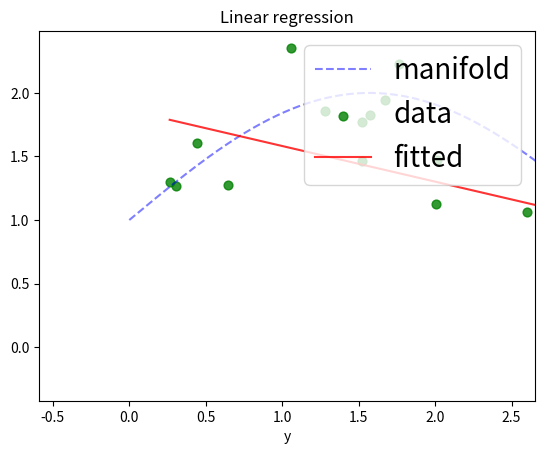

Write Python code to recreate this figure.
import numpy as np
from matplotlib import pyplot as plt


def generate_wave_set(n_support=1000, n_train=25, std=0.3):
    data = {}
    data['support'] = np.linspace(0, 2 * np.pi, num=n_support)
    data['values'] = np.sin(data['support']) + 1
    data['x_train'] = np.sort(np.random.choice(data['support'], size=n_train, replace=True))
    data['y_train'] = np.sin(data['x_train']) + 1 + np.random.normal(0, std, size=data['x_train'].shape[0])
    return data


data = generate_wave_set()

X = np.array([np.ones(data['x_train'].shape[0]), data['x_train']]).T

w = np.dot(np.dot(np.linalg.inv(np.dot(X.T, X)), X.T), data['y_train'])

y_hat = np.dot(w, X.T)

margin = 0.3

plt.plot(data['support'], data['values'], 'b--', alpha=0.5, label='manifold')
plt.scatter(data['x_train'], data['y_train'], 40, 'g', 'o', alpha=0.8, label='data')

plt.plot(data['x_train'], y_hat, 'r', alpha=0.8, label='fitted')

plt.xlim(data['x_train'].min() - margin, data['x_train'].max() + margin)
plt.xlim(data['y_train'].min() - margin, data['y_train'].max() + margin)
plt.legend(loc='upper right', prop={'size': 20})
plt.title('Linear regression')
plt.xlabel('x')
plt.xlabel('y')
plt.show()
